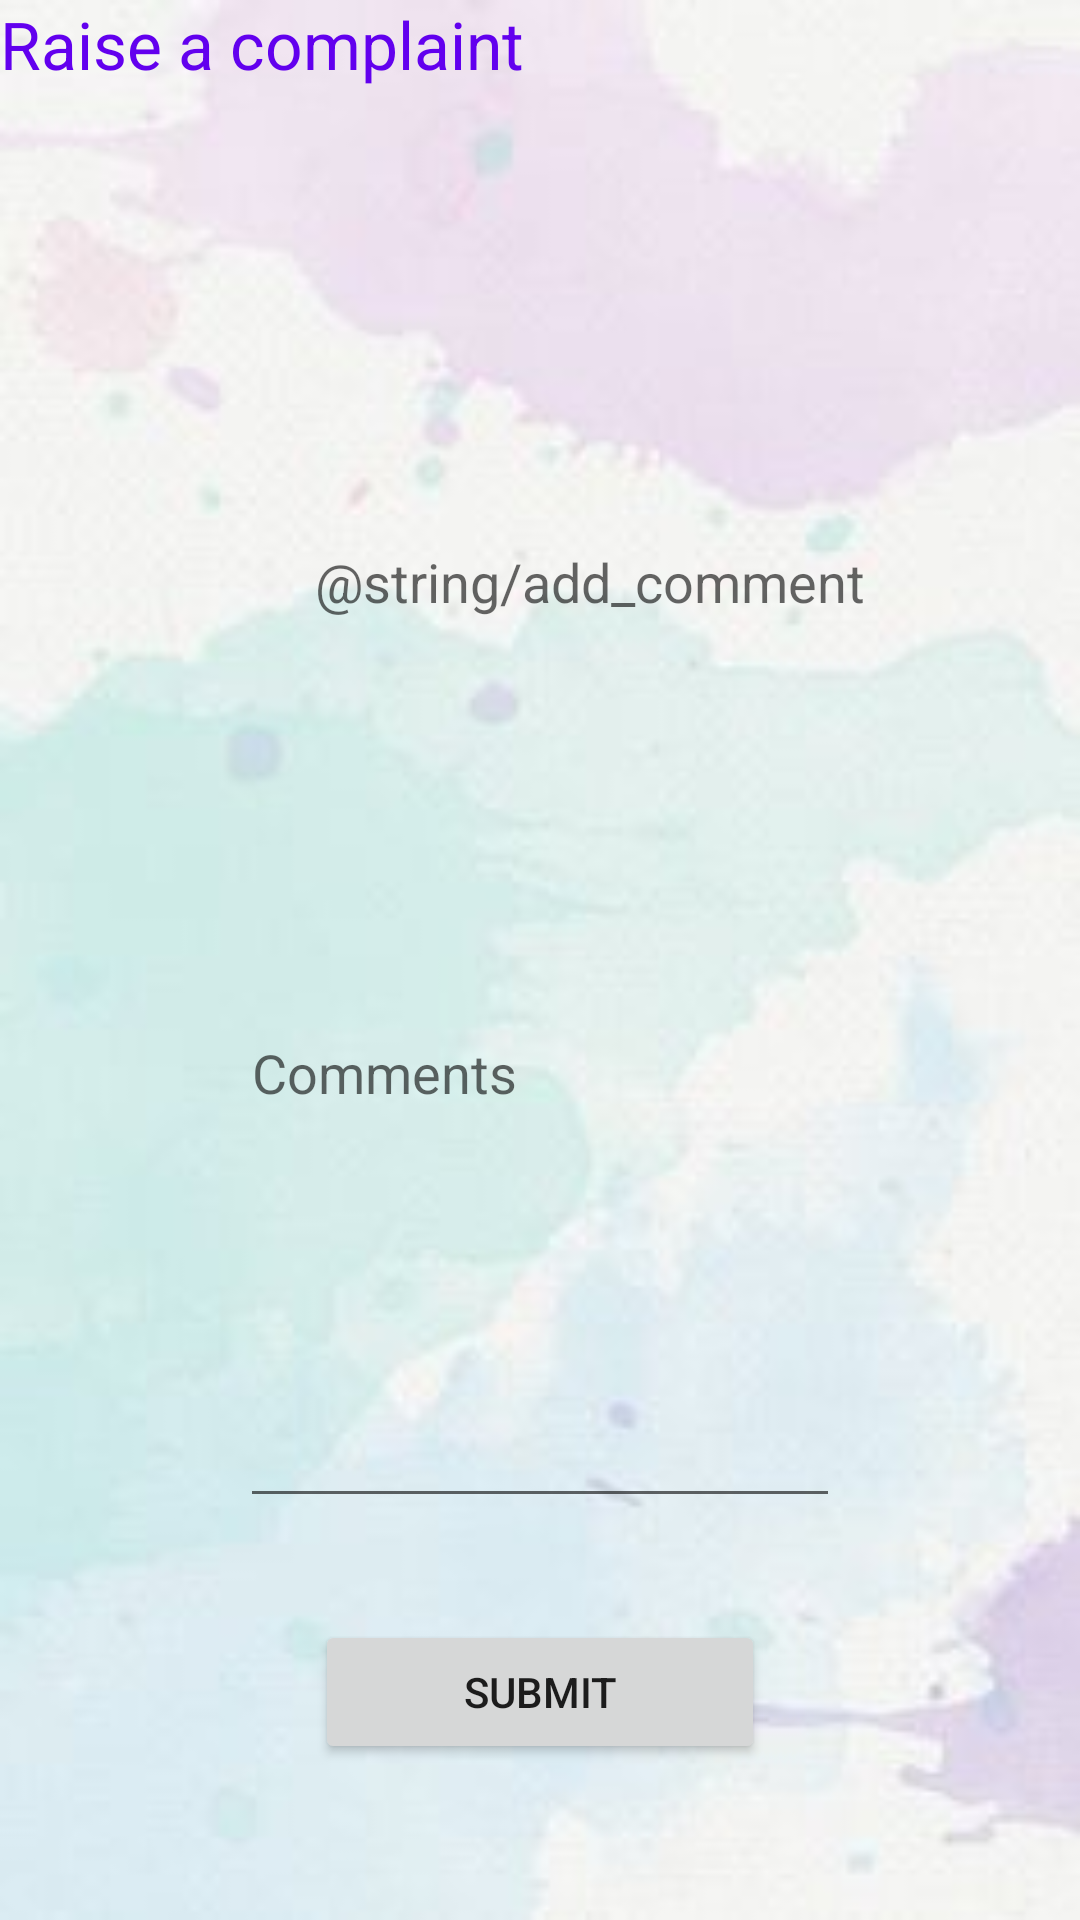

Layout XML and referenced resources for this Android screen:
<!-- AndroidManifest.xml: application theme AppTheme -->
<!-- res/layout/activity_add_comments.xml -->
<?xml version="1.0" encoding="utf-8"?>
<RelativeLayout xmlns:android="http://schemas.android.com/apk/res/android"
    android:layout_width="match_parent"
    android:layout_height="match_parent"
    android:background="@drawable/background"
    android:orientation="vertical">

    <TextView
        android:id="@+id/textView"
        android:layout_width="match_parent"
        android:layout_height="wrap_content"
        android:layout_alignParentTop="true"
        android:text="@string/raise_a_complaint"
        android:textAppearance="?android:attr/textAppearanceLarge"
        android:textColor="@color/colorPrimary" />

    <TextView
        android:id="@+id/addComments"
        android:layout_width="wrap_content"
        android:layout_height="wrap_content"
        android:layout_above="@+id/comments"
        android:layout_alignLeft="@+id/submitButton"
        android:layout_alignStart="@+id/submitButton"
        android:text="@string/add_comment"
        android:textAppearance="?android:attr/textAppearanceMedium" />


    <EditText
        android:id="@+id/comments"
        android:layout_width="200dp"
        android:layout_height="300dp"
        android:layout_above="@+id/submitButton"
        android:layout_centerHorizontal="true"
        android:layout_marginBottom="34dp"
        android:hint="@string/comments" />

    <Button
        android:id="@+id/submitButton"
        android:layout_width="150dp"
        android:layout_height="wrap_content"
        android:layout_alignParentBottom="true"
        android:layout_centerHorizontal="true"
        android:layout_marginBottom="52dp"
        android:text="@string/submit" />

</RelativeLayout>
<!-- resources referenced by this layout -->
<resources>
  <!-- drawable background: jpg bitmap (drawable, 6776 bytes) -->
  <string name="comments">Comments</string>
  <string name="raise_a_complaint">Raise a complaint</string>
  <string name="submit">Submit</string>
  <style name="AppTheme" parent="Theme.AppCompat.Light.DarkActionBar">
          
          <item name="colorPrimary">#00BCCD</item>
          <item name="colorPrimaryDark">@color/colorPrimaryDark</item>
          <item name="colorAccent">@color/colorAccent</item>
      </style>
  <!-- not gathered from this repository: default colours our renderer supplied (Android Studio template values) -->
  <color name="colorPrimary">#FF6200EE</color>
  <color name="colorPrimaryDark">#FF3700B3</color>
  <color name="colorAccent">#FF03DAC5</color>
</resources>
